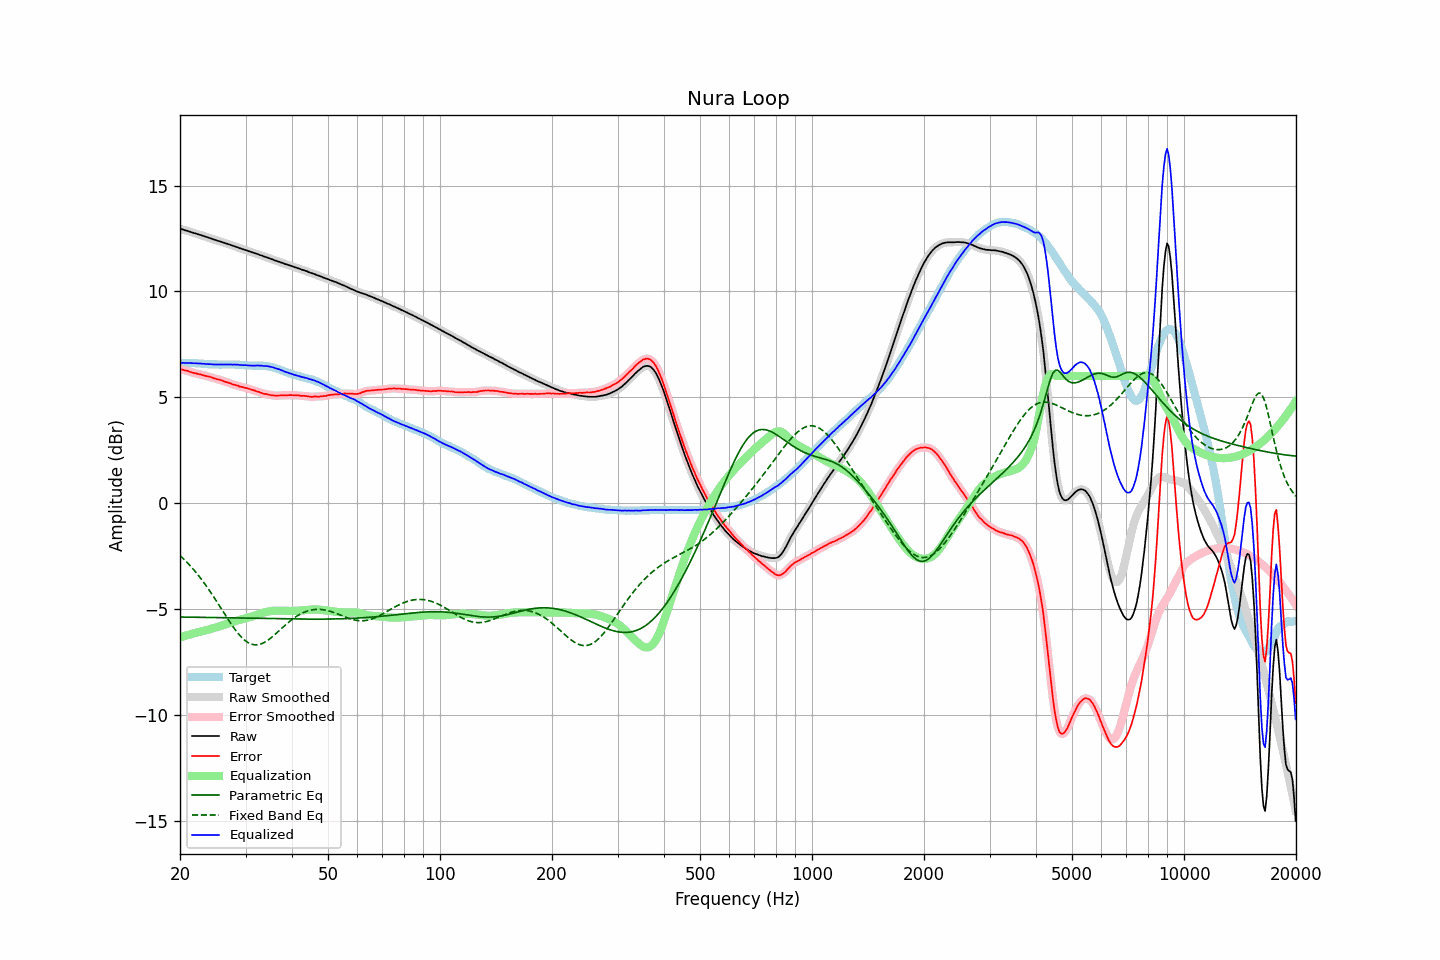

The data file committed next to this chart (first rows):
frequency, raw, error, smoothed, error_smoothed, equalization, parametric_eq, fixed_band_eq, equalized_raw, equalized_smoothed, target
20.00, 12.96, 6.34, 12.96, 6.34, -6.34, -5.38, -2.47, 6.62, 6.62, 6.62
20.20, 12.94, 6.32, 12.94, 6.32, -6.32, -5.38, -2.55, 6.62, 6.62, 6.62
20.40, 12.92, 6.30, 12.92, 6.30, -6.29, -5.38, -2.62, 6.63, 6.62, 6.62
20.61, 12.89, 6.27, 12.90, 6.28, -6.27, -5.39, -2.69, 6.62, 6.62, 6.62
20.81, 12.87, 6.26, 12.87, 6.26, -6.25, -5.39, -2.77, 6.62, 6.62, 6.61
21.02, 12.85, 6.24, 12.85, 6.23, -6.23, -5.39, -2.85, 6.62, 6.62, 6.61
21.23, 12.82, 6.21, 12.82, 6.21, -6.21, -5.39, -2.93, 6.61, 6.62, 6.61
21.44, 12.80, 6.18, 12.80, 6.18, -6.19, -5.39, -3.01, 6.61, 6.61, 6.62
21.66, 12.77, 6.16, 12.77, 6.16, -6.17, -5.39, -3.10, 6.61, 6.61, 6.61
21.87, 12.75, 6.14, 12.75, 6.14, -6.14, -5.39, -3.19, 6.61, 6.61, 6.61
22.09, 12.73, 6.13, 12.73, 6.12, -6.12, -5.39, -3.28, 6.61, 6.60, 6.60
22.31, 12.70, 6.10, 12.71, 6.11, -6.10, -5.39, -3.37, 6.60, 6.60, 6.60
22.54, 12.68, 6.09, 12.68, 6.09, -6.09, -5.40, -3.47, 6.60, 6.60, 6.59
22.76, 12.66, 6.07, 12.66, 6.07, -6.07, -5.40, -3.57, 6.59, 6.59, 6.59
22.99, 12.63, 6.04, 12.63, 6.05, -6.05, -5.40, -3.67, 6.58, 6.58, 6.59
23.22, 12.61, 6.03, 12.61, 6.03, -6.03, -5.40, -3.77, 6.58, 6.58, 6.58
23.45, 12.58, 6.00, 12.58, 6.01, -6.01, -5.40, -3.88, 6.57, 6.57, 6.58
23.69, 12.56, 5.99, 12.56, 5.99, -5.99, -5.40, -3.98, 6.57, 6.57, 6.57
23.92, 12.53, 5.97, 12.53, 5.97, -5.97, -5.40, -4.09, 6.56, 6.57, 6.56
24.16, 12.51, 5.96, 12.51, 5.95, -5.95, -5.40, -4.21, 6.56, 6.56, 6.56
24.40, 12.48, 5.93, 12.48, 5.93, -5.93, -5.40, -4.32, 6.56, 6.56, 6.56
24.65, 12.45, 5.90, 12.45, 5.90, -5.90, -5.41, -4.43, 6.55, 6.55, 6.55
24.89, 12.43, 5.88, 12.43, 5.87, -5.88, -5.41, -4.55, 6.55, 6.55, 6.55
25.14, 12.40, 5.85, 12.40, 5.85, -5.86, -5.41, -4.67, 6.54, 6.55, 6.55
25.39, 12.38, 5.84, 12.38, 5.84, -5.83, -5.41, -4.79, 6.55, 6.55, 6.54
25.65, 12.36, 5.82, 12.36, 5.82, -5.81, -5.41, -4.91, 6.55, 6.55, 6.54
25.91, 12.33, 5.79, 12.33, 5.79, -5.79, -5.41, -5.03, 6.54, 6.55, 6.54
26.16, 12.31, 5.76, 12.31, 5.76, -5.76, -5.41, -5.15, 6.55, 6.55, 6.55
26.43, 12.28, 5.73, 12.28, 5.74, -5.74, -5.42, -5.27, 6.54, 6.55, 6.55
26.69, 12.26, 5.71, 12.26, 5.71, -5.71, -5.42, -5.39, 6.55, 6.55, 6.55
26.96, 12.23, 5.69, 12.23, 5.69, -5.69, -5.42, -5.50, 6.55, 6.55, 6.55
27.23, 12.21, 5.67, 12.21, 5.66, -5.66, -5.42, -5.62, 6.55, 6.55, 6.55
27.50, 12.18, 5.64, 12.18, 5.63, -5.63, -5.42, -5.73, 6.55, 6.55, 6.54
27.77, 12.15, 5.60, 12.15, 5.61, -5.61, -5.42, -5.84, 6.54, 6.55, 6.55
28.05, 12.13, 5.59, 12.13, 5.59, -5.59, -5.42, -5.95, 6.55, 6.54, 6.54
28.33, 12.10, 5.56, 12.10, 5.56, -5.56, -5.43, -6.05, 6.54, 6.54, 6.54
28.62, 12.08, 5.55, 12.08, 5.54, -5.54, -5.43, -6.14, 6.54, 6.54, 6.53
28.90, 12.04, 5.50, 12.05, 5.52, -5.52, -5.43, -6.23, 6.52, 6.53, 6.54
29.19, 12.02, 5.49, 12.02, 5.49, -5.50, -5.43, -6.32, 6.52, 6.52, 6.53
29.48, 11.99, 5.48, 11.99, 5.47, -5.48, -5.43, -6.39, 6.51, 6.52, 6.52
29.78, 11.97, 5.46, 11.97, 5.46, -5.46, -5.43, -6.46, 6.51, 6.52, 6.51
30.08, 11.95, 5.44, 11.95, 5.44, -5.44, -5.43, -6.52, 6.52, 6.51, 6.51
30.38, 11.92, 5.42, 11.92, 5.42, -5.42, -5.44, -6.58, 6.51, 6.51, 6.50
30.68, 11.89, 5.39, 11.90, 5.40, -5.39, -5.44, -6.62, 6.50, 6.50, 6.50
30.99, 11.87, 5.37, 11.87, 5.37, -5.37, -5.44, -6.65, 6.50, 6.50, 6.50
31.30, 11.84, 5.35, 11.84, 5.35, -5.35, -5.44, -6.67, 6.49, 6.49, 6.50
31.61, 11.82, 5.33, 11.82, 5.33, -5.32, -5.44, -6.69, 6.50, 6.49, 6.49
31.93, 11.79, 5.30, 11.79, 5.30, -5.30, -5.44, -6.70, 6.49, 6.50, 6.49
32.24, 11.77, 5.27, 11.77, 5.28, -5.27, -5.44, -6.70, 6.50, 6.50, 6.50
32.57, 11.74, 5.25, 11.74, 5.25, -5.25, -5.45, -6.68, 6.49, 6.50, 6.49
32.89, 11.71, 5.22, 11.71, 5.22, -5.22, -5.45, -6.66, 6.49, 6.49, 6.49
33.22, 11.69, 5.20, 11.68, 5.19, -5.20, -5.45, -6.64, 6.49, 6.49, 6.49
33.55, 11.65, 5.16, 11.66, 5.17, -5.18, -5.45, -6.60, 6.47, 6.48, 6.49
33.89, 11.63, 5.15, 11.63, 5.15, -5.16, -5.45, -6.56, 6.48, 6.48, 6.48
34.23, 11.61, 5.15, 11.61, 5.14, -5.14, -5.45, -6.51, 6.47, 6.47, 6.46
34.57, 11.58, 5.12, 11.58, 5.12, -5.12, -5.45, -6.46, 6.46, 6.46, 6.46
34.92, 11.55, 5.11, 11.55, 5.11, -5.11, -5.46, -6.40, 6.44, 6.45, 6.44
35.27, 11.52, 5.09, 11.52, 5.10, -5.10, -5.46, -6.34, 6.42, 6.43, 6.44
35.62, 11.50, 5.10, 11.50, 5.09, -5.09, -5.46, -6.28, 6.41, 6.41, 6.40
35.97, 11.46, 5.07, 11.47, 5.08, -5.08, -5.46, -6.21, 6.38, 6.38, 6.39
... 635 more rows
